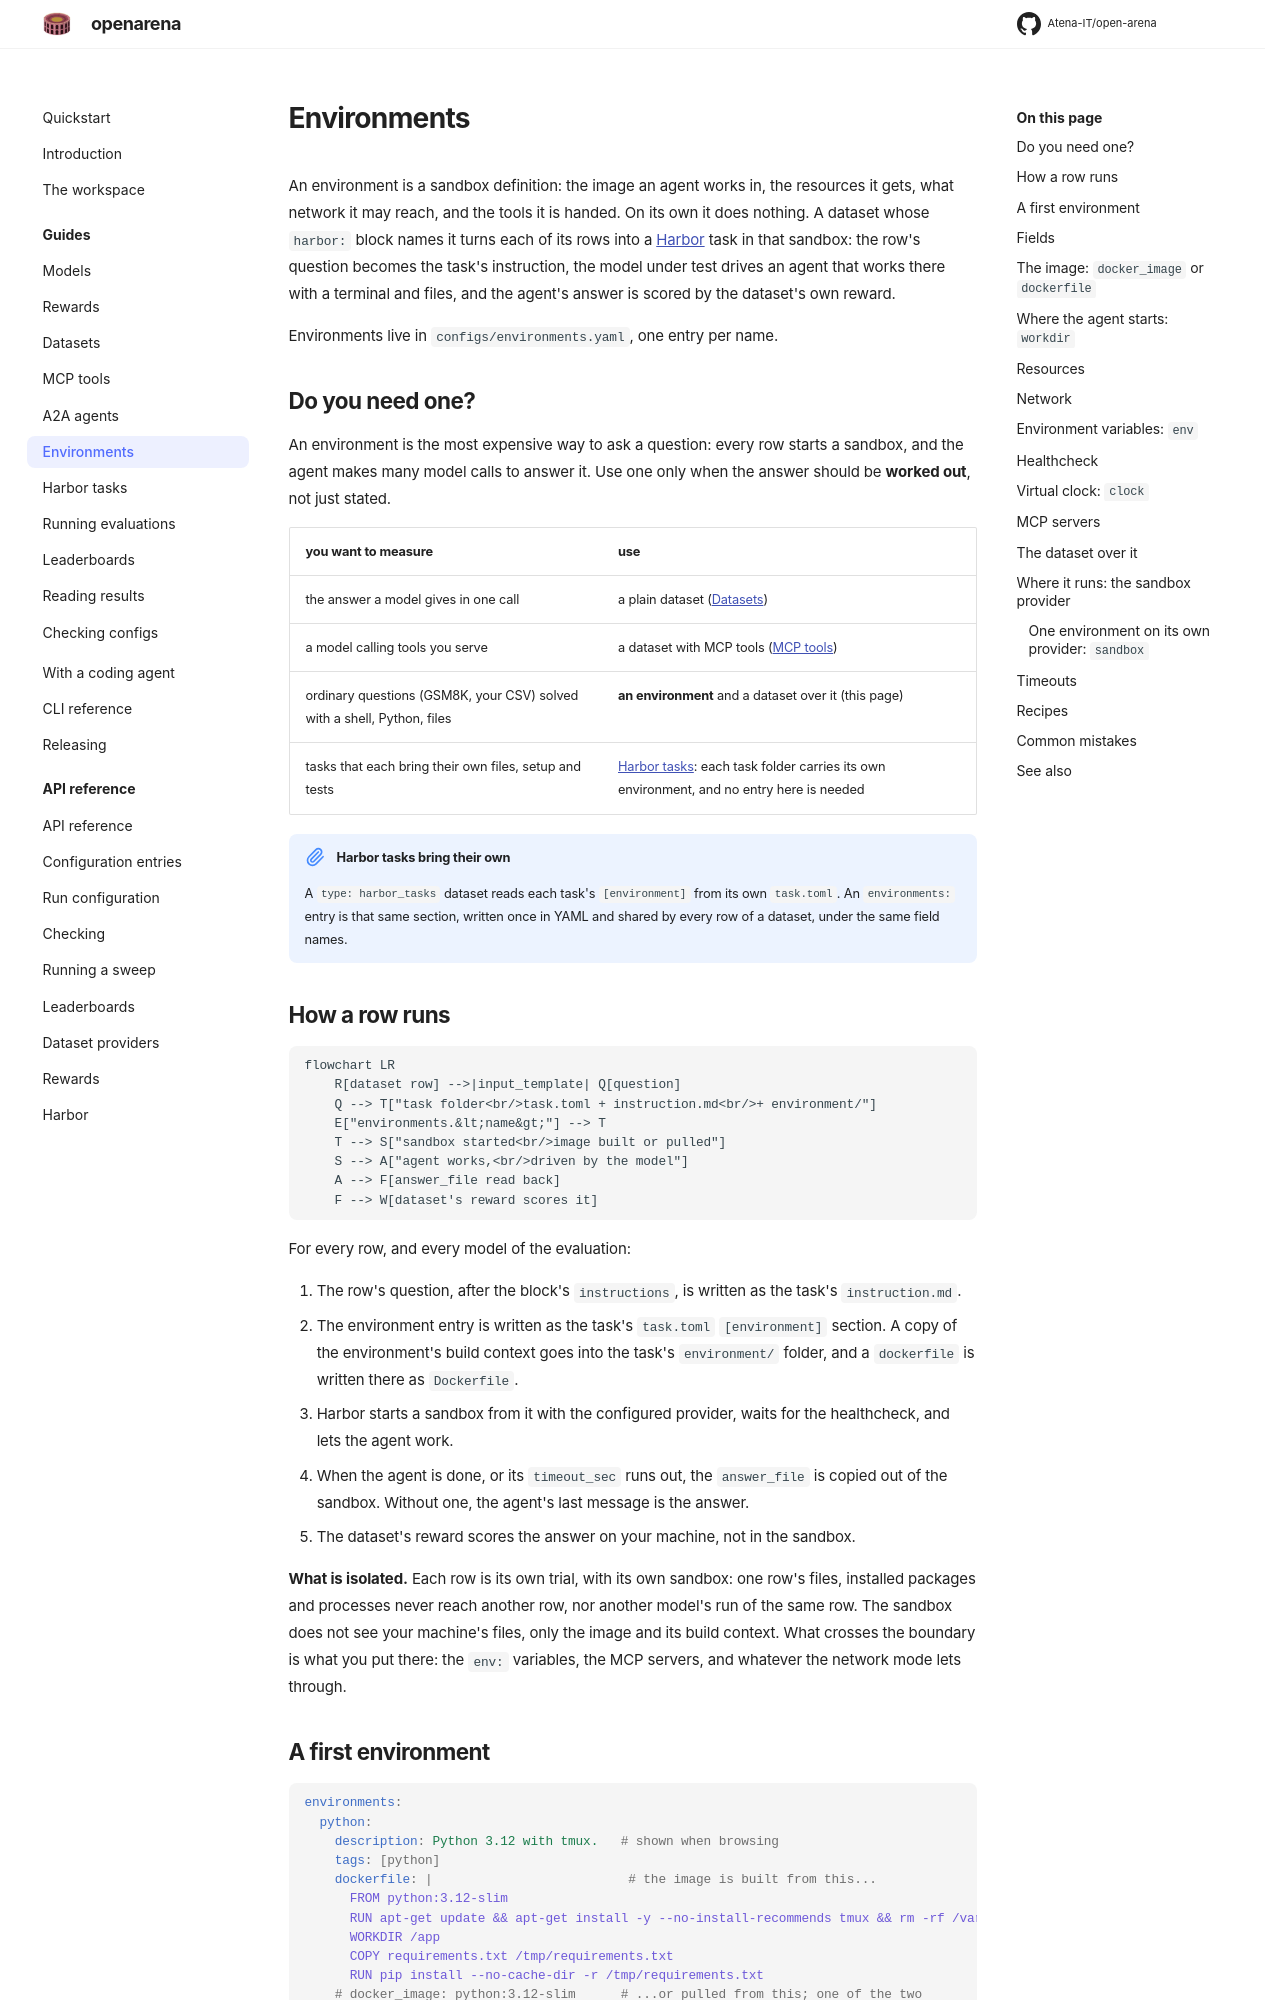

repository: Atena-IT/open-arena · page: guides/environments/index.html · generator: mkdocs

# Environments

An environment is a sandbox definition: the image an agent works in, the
resources it gets, what network it may reach, and the tools it is handed. On
its own it does nothing. A dataset whose `harbor:` block names it turns each of
its rows into a [Harbor](https://harborframework.com) task in that sandbox:
the row's question becomes the task's instruction, the model under test drives
an agent that works there with a terminal and files, and the agent's answer is
scored by the dataset's own reward.

Environments live in `configs/environments.yaml`, one entry per name.

## Do you need one?

An environment is the most expensive way to ask a question: every row starts
a sandbox, and the agent makes many model calls to answer it. Use one only
when the answer should be **worked out**, not just stated.

| you want to measure | use |
|---|---|
| the answer a model gives in one call | a plain dataset ([Datasets](datasets.md)) |
| a model calling tools you serve | a dataset with MCP tools ([MCP tools](mcp-tools.md)) |
| ordinary questions (GSM8K, your CSV) solved with a shell, Python, files | **an environment** and a dataset over it (this page) |
| tasks that each bring their own files, setup and tests | [Harbor tasks](harbor-tasks.md): each task folder carries its own environment, and no entry here is needed |

!!! note "Harbor tasks bring their own"
    A `type: harbor_tasks` dataset reads each task's `[environment]` from its
    own `task.toml`. An `environments:` entry is that same section, written
    once in YAML and shared by every row of a dataset, under the same field
    names.

## How a row runs

```mermaid
flowchart LR
    R[dataset row] -->|input_template| Q[question]
    Q --> T["task folder<br/>task.toml + instruction.md<br/>+ environment/"]
    E["environments.&lt;name&gt;"] --> T
    T --> S["sandbox started<br/>image built or pulled"]
    S --> A["agent works,<br/>driven by the model"]
    A --> F[answer_file read back]
    F --> W[dataset's reward scores it]
```

For every row, and every model of the evaluation:

1. The row's question, after the block's `instructions`, is written as the
   task's `instruction.md`.
2. The environment entry is written as the task's `task.toml`
   `[environment]` section. A copy of the environment's build context goes
   into the task's `environment/` folder, and a `dockerfile` is written there
   as `Dockerfile`.
3. Harbor starts a sandbox from it with the configured provider, waits for
   the healthcheck, and lets the agent work.
4. When the agent is done, or its `timeout_sec` runs out, the `answer_file`
   is copied out of the sandbox. Without one, the agent's last message is the
   answer.
5. The dataset's reward scores the answer on your machine, not in the
   sandbox.

**What is isolated.** Each row is its own trial, with its own sandbox: one
row's files, installed packages and processes never reach another row, nor
another model's run of the same row. The sandbox does not see your machine's
files, only the image and its build context. What crosses the boundary is
what you put there: the `env:` variables, the MCP servers, and whatever the
network mode lets through.
